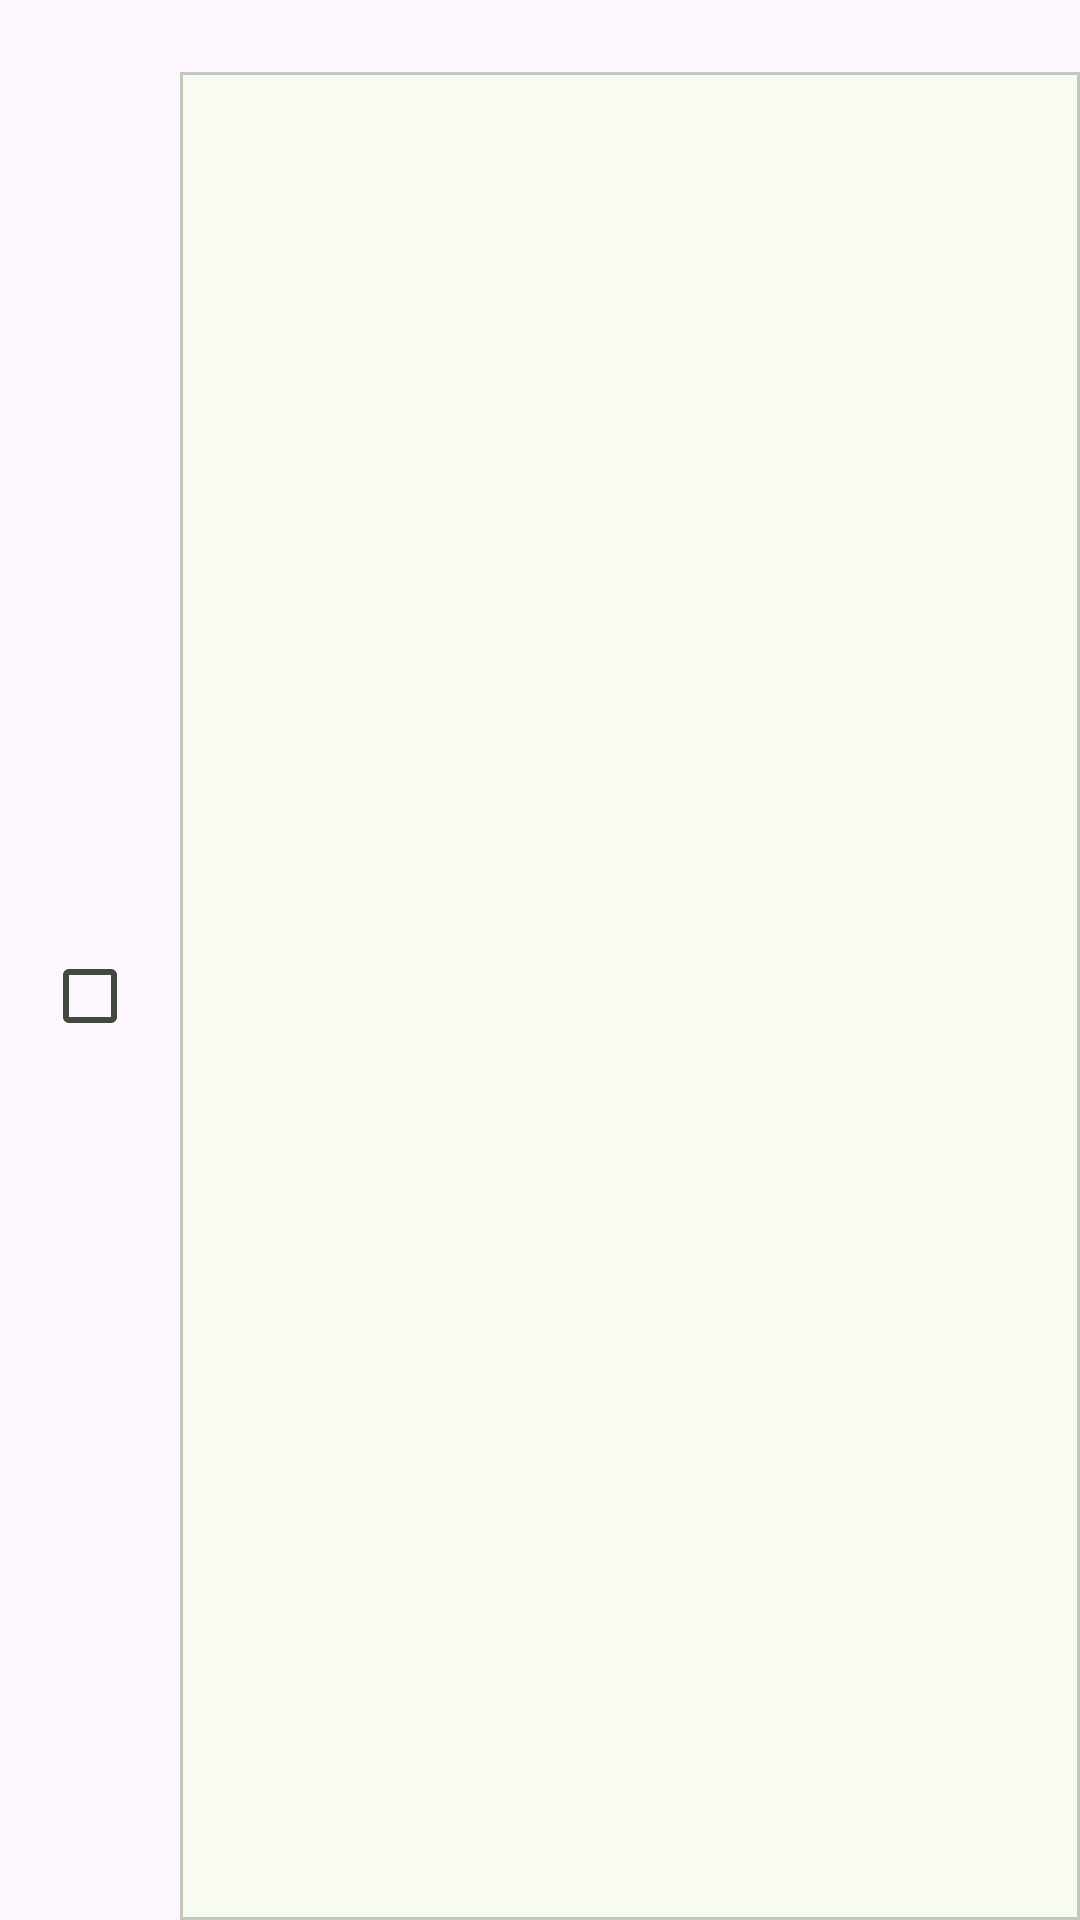

Here is an Android app screen rendered from its layout file. Give the layout XML and the strings, colors and styles it references.
<!-- AndroidManifest.xml: application theme Theme.TaskFlow -->
<!-- res/layout/daily_and_to_do_row.xml -->
<?xml version="1.0" encoding="utf-8"?>
<LinearLayout xmlns:android="http://schemas.android.com/apk/res/android"
    xmlns:app="http://schemas.android.com/apk/res-auto"
    android:layout_width="match_parent"
    android:layout_height="wrap_content"
    android:orientation="horizontal"
    android:weightSum="3">

    <com.google.android.material.checkbox.MaterialCheckBox
        android:id="@+id/daily_and_to_do_check_box"
        android:layout_width="0dp"
        android:layout_height="match_parent"
        android:layout_marginTop="24dp"
        android:layout_weight="0.5">
    </com.google.android.material.checkbox.MaterialCheckBox>

    <com.google.android.material.card.MaterialCardView
        android:id="@+id/daily_and_to_do_card"
        android:layout_width="0dp"
        android:layout_height="match_parent"
        app:cardCornerRadius="0dp"
        android:clickable="true"
        android:focusable="true"
        android:layout_weight="2.50"
        android:layout_marginTop="24dp">

        <com.google.android.material.textview.MaterialTextView
            android:id="@+id/daily_to_do_title_text"
            android:layout_width="match_parent"
            android:layout_height="match_parent"
            android:gravity="center">
        </com.google.android.material.textview.MaterialTextView>
    </com.google.android.material.card.MaterialCardView>
</LinearLayout>
<!-- resources referenced by this layout -->
<resources>
  <style name="Theme.TaskFlow" parent="Base.Theme.TaskFlow" />
  <color name="md_theme_primary">#3D6838</color>
  <color name="md_theme_onPrimary">#FFFFFF</color>
  <color name="md_theme_primaryContainer">#BEF0B2</color>
  <color name="md_theme_onPrimaryContainer">#002202</color>
  <color name="md_theme_secondary">#53634E</color>
  <color name="md_theme_onSecondary">#FFFFFF</color>
  <color name="md_theme_secondaryContainer">#D6E8CE</color>
  <color name="md_theme_onSecondaryContainer">#111F0F</color>
  <color name="md_theme_tertiary">#386569</color>
  <color name="md_theme_onTertiary">#FFFFFF</color>
  <color name="md_theme_tertiaryContainer">#BCEBEF</color>
  <color name="md_theme_onTertiaryContainer">#002022</color>
  <color name="md_theme_error">#BA1A1A</color>
  <color name="md_theme_onError">#FFFFFF</color>
  <color name="md_theme_errorContainer">#FFDAD6</color>
  <color name="md_theme_onErrorContainer">#410002</color>
  <color name="md_theme_background">#F7FBF1</color>
  <color name="md_theme_onBackground">#191D17</color>
  <color name="md_theme_surface">#F7FBF1</color>
  <color name="md_theme_onSurface">#191D17</color>
  <color name="md_theme_surfaceVariant">#DEE4D8</color>
  <color name="md_theme_onSurfaceVariant">#42493F</color>
  <color name="md_theme_outline">#73796E</color>
  <color name="md_theme_outlineVariant">#C2C8BC</color>
  <color name="md_theme_inverseSurface">#2D322B</color>
  <color name="md_theme_inverseOnSurface">#EFF2E8</color>
  <color name="md_theme_inversePrimary">#A3D398</color>
  <color name="md_theme_primaryFixed">#BEF0B2</color>
  <color name="md_theme_onPrimaryFixed">#002202</color>
  <color name="md_theme_primaryFixedDim">#A3D398</color>
  <color name="md_theme_onPrimaryFixedVariant">#265022</color>
  <color name="md_theme_secondaryFixed">#D6E8CE</color>
  <color name="md_theme_onSecondaryFixed">#111F0F</color>
  <color name="md_theme_secondaryFixedDim">#BACCB2</color>
  <color name="md_theme_onSecondaryFixedVariant">#3C4B38</color>
  <color name="md_theme_tertiaryFixedDim">#A0CFD3</color>
  <color name="md_theme_onTertiaryFixedVariant">#1E4D51</color>
  <color name="md_theme_surfaceDim">#D8DBD2</color>
  <color name="md_theme_surfaceBright">#F7FBF1</color>
  <color name="md_theme_surfaceContainerLowest">#FFFFFF</color>
  <color name="md_theme_surfaceContainerLow">#F2F5EB</color>
  <color name="md_theme_surfaceContainer">#ECEFE6</color>
  <color name="md_theme_surfaceContainerHigh">#E6E9E0</color>
  <color name="md_theme_surfaceContainerHighest">#E0E4DA</color>
</resources>
